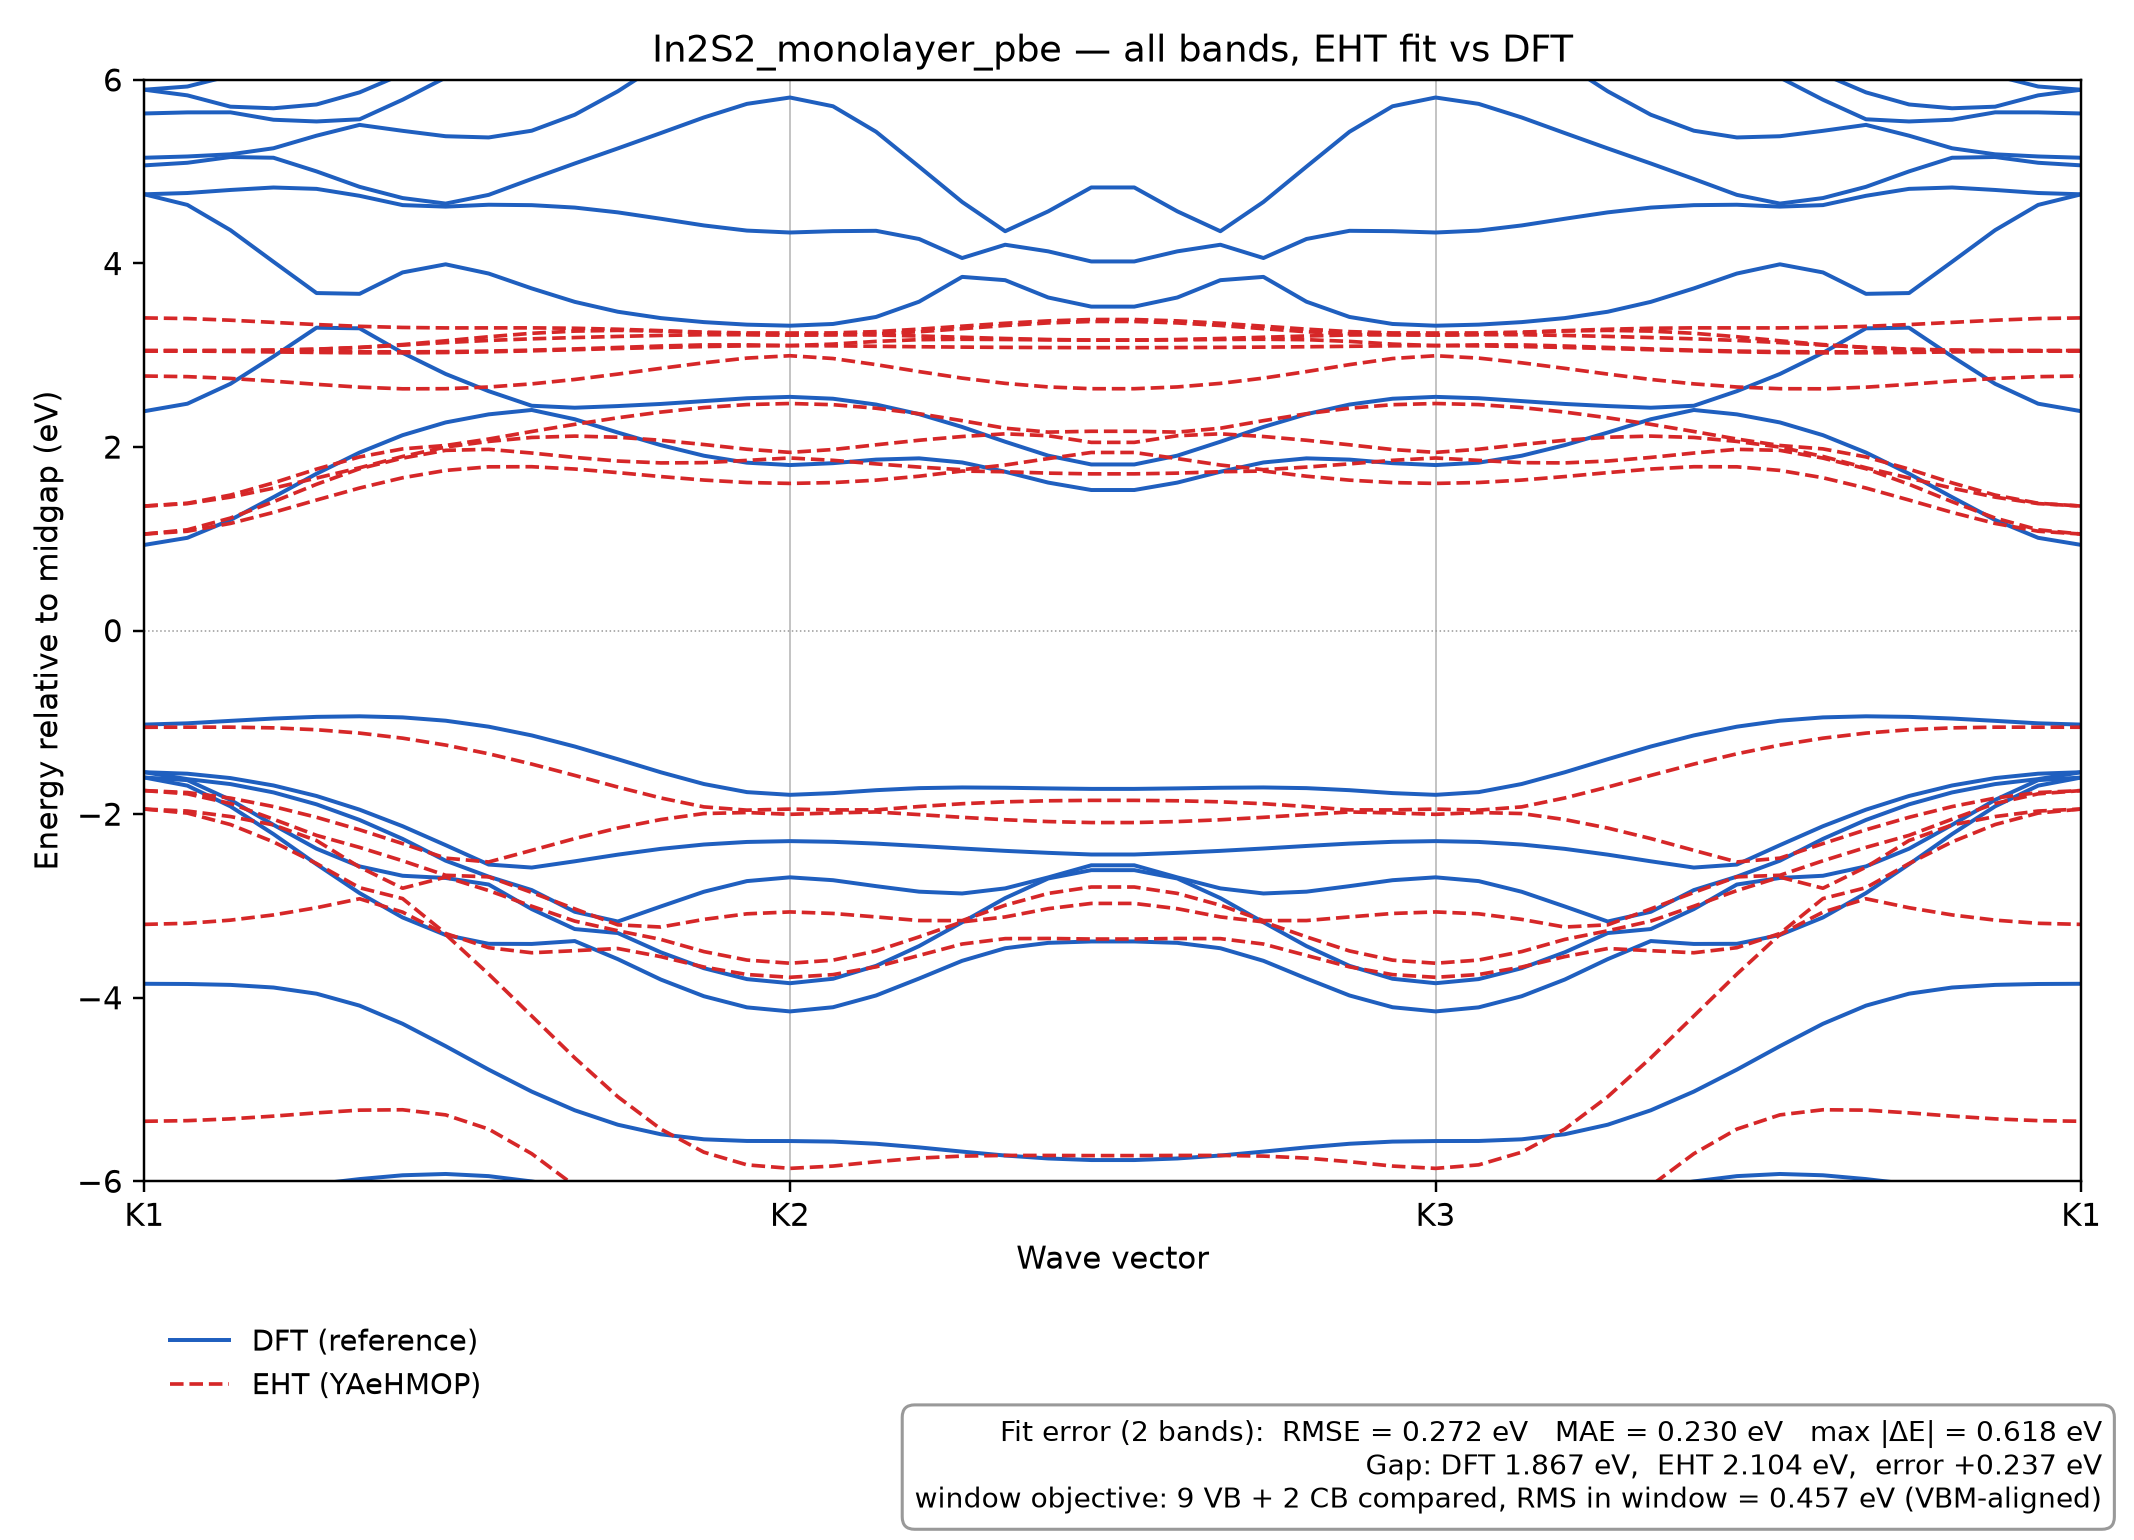

The table this chart was drawn from, first rows:
k, DFT_band_1, DFT_band_2, DFT_band_3, DFT_band_4, DFT_band_5, DFT_band_6, DFT_band_7, DFT_band_8, DFT_band_9, DFT_band_10, DFT_band_11, DFT_band_12, DFT_band_13, DFT_band_14, DFT_band_15, DFT_band_16, DFT_band_17, DFT_band_18, DFT_band_19, DFT_band_20, DFT_band_21, DFT_band_22, DFT_band_23
0.0, -115.4, -115.4, -73.89, -73.89, -73.89, -73.89, -73.86, -73.84, -14.8, -14.62, -14.62, -14.55, -14.55, -14.51, -14.51, -14.38, -14.34, -14.34, -13.3, -13.12, -6.17, -3.848, -1.601
0.02222, -115.4, -115.4, -73.89, -73.89, -73.89, -73.89, -73.86, -73.84, -14.8, -14.62, -14.62, -14.56, -14.55, -14.51, -14.51, -14.38, -14.34, -14.33, -13.28, -13.1, -6.16, -3.85, -1.689
0.04444, -115.4, -115.4, -73.89, -73.89, -73.89, -73.89, -73.86, -73.84, -14.8, -14.64, -14.62, -14.59, -14.54, -14.51, -14.51, -14.38, -14.34, -14.32, -13.23, -13.06, -6.13, -3.86, -1.915
0.06667, -115.4, -115.4, -73.89, -73.89, -73.89, -73.89, -73.86, -73.84, -14.8, -14.66, -14.62, -14.61, -14.54, -14.51, -14.5, -14.38, -14.34, -14.3, -13.15, -12.98, -6.085, -3.889, -2.217
0.08889, -115.4, -115.4, -73.89, -73.89, -73.89, -73.89, -73.86, -73.84, -14.81, -14.68, -14.66, -14.61, -14.53, -14.52, -14.5, -14.39, -14.34, -14.29, -13.04, -12.88, -6.031, -3.956, -2.546
0.1111, -115.4, -115.4, -73.89, -73.89, -73.89, -73.89, -73.86, -73.84, -14.83, -14.7, -14.7, -14.61, -14.52, -14.52, -14.49, -14.39, -14.34, -14.27, -12.91, -12.76, -5.976, -4.086, -2.86
0.1333, -115.4, -115.4, -73.89, -73.89, -73.89, -73.89, -73.86, -73.84, -14.85, -14.74, -14.71, -14.61, -14.52, -14.51, -14.48, -14.39, -14.34, -14.25, -12.76, -12.62, -5.935, -4.284, -3.126
0.1556, -115.4, -115.4, -73.89, -73.89, -73.89, -73.89, -73.86, -73.84, -14.88, -14.78, -14.71, -14.61, -14.53, -14.5, -14.48, -14.4, -14.35, -14.23, -12.6, -12.47, -5.92, -4.528, -3.316
0.1778, -115.4, -115.4, -73.89, -73.89, -73.89, -73.89, -73.86, -73.84, -14.9, -14.81, -14.71, -14.61, -14.53, -14.49, -14.47, -14.4, -14.35, -14.22, -12.44, -12.32, -5.944, -4.784, -3.413
0.2, -115.4, -115.4, -73.89, -73.89, -73.89, -73.89, -73.86, -73.84, -14.93, -14.84, -14.71, -14.61, -14.53, -14.48, -14.46, -14.4, -14.35, -14.2, -12.28, -12.17, -6.002, -5.023, -3.414
0.2222, -115.4, -115.4, -73.89, -73.89, -73.89, -73.89, -73.86, -73.84, -14.94, -14.86, -14.71, -14.62, -14.53, -14.48, -14.46, -14.4, -14.35, -14.19, -12.13, -12.03, -6.078, -5.227, -3.382
0.2444, -115.4, -115.4, -73.89, -73.89, -73.89, -73.89, -73.86, -73.84, -14.96, -14.87, -14.7, -14.62, -14.52, -14.47, -14.46, -14.4, -14.36, -14.18, -12, -11.91, -6.152, -5.384, -3.58
0.2667, -115.4, -115.4, -73.89, -73.89, -73.89, -73.89, -73.86, -73.84, -14.97, -14.89, -14.7, -14.63, -14.52, -14.47, -14.46, -14.39, -14.36, -14.18, -11.9, -11.82, -6.206, -5.488, -3.802
0.2889, -115.4, -115.4, -73.89, -73.89, -73.89, -73.89, -73.86, -73.84, -14.97, -14.89, -14.7, -14.63, -14.52, -14.47, -14.46, -14.39, -14.36, -14.18, -11.82, -11.75, -6.233, -5.543, -3.984
0.3111, -115.4, -115.4, -73.89, -73.89, -73.89, -73.89, -73.86, -73.84, -14.98, -14.9, -14.7, -14.63, -14.51, -14.47, -14.47, -14.39, -14.37, -14.17, -11.78, -11.71, -6.24, -5.561, -4.105
0.3333, -115.4, -115.4, -73.89, -73.89, -73.89, -73.89, -73.86, -73.84, -14.98, -14.9, -14.7, -14.63, -14.51, -14.47, -14.47, -14.38, -14.37, -14.17, -11.77, -11.7, -6.238, -5.562, -4.149
0.3556, -115.4, -115.4, -73.89, -73.89, -73.89, -73.89, -73.86, -73.84, -14.98, -14.9, -14.7, -14.63, -14.51, -14.47, -14.47, -14.39, -14.37, -14.17, -11.78, -11.71, -6.245, -5.568, -4.104
0.3778, -115.4, -115.4, -73.89, -73.89, -73.89, -73.89, -73.86, -73.84, -14.98, -14.9, -14.7, -14.63, -14.52, -14.47, -14.46, -14.39, -14.36, -14.17, -11.81, -11.73, -6.267, -5.591, -3.976
0.4, -115.4, -115.4, -73.89, -73.89, -73.89, -73.89, -73.86, -73.84, -14.98, -14.89, -14.7, -14.62, -14.53, -14.47, -14.45, -14.4, -14.36, -14.18, -11.84, -11.77, -6.304, -5.631, -3.791
0.4222, -115.4, -115.4, -73.89, -73.89, -73.89, -73.89, -73.86, -73.84, -14.98, -14.89, -14.7, -14.62, -14.53, -14.46, -14.44, -14.4, -14.35, -14.18, -11.89, -11.81, -6.347, -5.677, -3.598
0.4444, -115.4, -115.4, -73.89, -73.89, -73.89, -73.89, -73.86, -73.84, -14.98, -14.89, -14.7, -14.61, -14.54, -14.46, -14.44, -14.41, -14.35, -14.18, -11.92, -11.84, -6.387, -5.719, -3.461
0.4667, -115.4, -115.4, -73.89, -73.89, -73.89, -73.89, -73.86, -73.84, -14.98, -14.89, -14.7, -14.61, -14.54, -14.46, -14.43, -14.41, -14.34, -14.18, -11.95, -11.86, -6.417, -5.752, -3.402
0.4889, -115.4, -115.4, -73.89, -73.89, -73.89, -73.89, -73.86, -73.84, -14.98, -14.89, -14.7, -14.6, -14.55, -14.45, -14.43, -14.42, -14.34, -14.18, -11.96, -11.88, -6.433, -5.769, -3.387
0.5111, -115.4, -115.4, -73.89, -73.89, -73.89, -73.89, -73.86, -73.84, -14.98, -14.89, -14.7, -14.6, -14.55, -14.45, -14.43, -14.42, -14.34, -14.18, -11.96, -11.88, -6.433, -5.769, -3.387
0.5333, -115.4, -115.4, -73.89, -73.89, -73.89, -73.89, -73.86, -73.84, -14.98, -14.89, -14.7, -14.61, -14.54, -14.46, -14.43, -14.41, -14.34, -14.18, -11.95, -11.86, -6.417, -5.752, -3.402
0.5556, -115.4, -115.4, -73.89, -73.89, -73.89, -73.89, -73.86, -73.84, -14.98, -14.89, -14.7, -14.61, -14.54, -14.46, -14.44, -14.41, -14.35, -14.18, -11.92, -11.84, -6.387, -5.719, -3.461
0.5778, -115.4, -115.4, -73.89, -73.89, -73.89, -73.89, -73.86, -73.84, -14.98, -14.89, -14.7, -14.62, -14.53, -14.46, -14.44, -14.4, -14.35, -14.18, -11.89, -11.81, -6.347, -5.677, -3.598
0.6, -115.4, -115.4, -73.89, -73.89, -73.89, -73.89, -73.86, -73.84, -14.98, -14.89, -14.7, -14.62, -14.53, -14.47, -14.45, -14.4, -14.36, -14.18, -11.84, -11.77, -6.304, -5.631, -3.791
0.6222, -115.4, -115.4, -73.89, -73.89, -73.89, -73.89, -73.86, -73.84, -14.98, -14.9, -14.7, -14.63, -14.52, -14.47, -14.46, -14.39, -14.36, -14.17, -11.81, -11.73, -6.267, -5.591, -3.976
0.6444, -115.4, -115.4, -73.89, -73.89, -73.89, -73.89, -73.86, -73.84, -14.98, -14.9, -14.7, -14.63, -14.51, -14.47, -14.47, -14.39, -14.37, -14.17, -11.78, -11.71, -6.245, -5.568, -4.104
0.6667, -115.4, -115.4, -73.89, -73.89, -73.89, -73.89, -73.86, -73.84, -14.98, -14.9, -14.7, -14.63, -14.51, -14.47, -14.47, -14.38, -14.37, -14.17, -11.77, -11.7, -6.238, -5.562, -4.149
0.6889, -115.4, -115.4, -73.89, -73.89, -73.89, -73.89, -73.86, -73.84, -14.98, -14.9, -14.7, -14.63, -14.51, -14.47, -14.47, -14.39, -14.37, -14.17, -11.78, -11.71, -6.24, -5.561, -4.105
0.7111, -115.4, -115.4, -73.89, -73.89, -73.89, -73.89, -73.86, -73.84, -14.97, -14.89, -14.7, -14.63, -14.52, -14.47, -14.46, -14.39, -14.36, -14.18, -11.82, -11.75, -6.233, -5.543, -3.984
0.7333, -115.4, -115.4, -73.89, -73.89, -73.89, -73.89, -73.86, -73.84, -14.97, -14.89, -14.7, -14.63, -14.52, -14.47, -14.46, -14.39, -14.36, -14.18, -11.9, -11.82, -6.206, -5.488, -3.802
0.7556, -115.4, -115.4, -73.89, -73.89, -73.89, -73.89, -73.86, -73.84, -14.96, -14.87, -14.7, -14.62, -14.52, -14.47, -14.46, -14.4, -14.36, -14.18, -12, -11.91, -6.152, -5.384, -3.58
0.7778, -115.4, -115.4, -73.89, -73.89, -73.89, -73.89, -73.86, -73.84, -14.94, -14.86, -14.71, -14.62, -14.53, -14.48, -14.46, -14.4, -14.35, -14.19, -12.13, -12.03, -6.078, -5.227, -3.382
0.8, -115.4, -115.4, -73.89, -73.89, -73.89, -73.89, -73.86, -73.84, -14.93, -14.84, -14.71, -14.61, -14.53, -14.48, -14.46, -14.4, -14.35, -14.2, -12.28, -12.17, -6.002, -5.023, -3.414
0.8222, -115.4, -115.4, -73.89, -73.89, -73.89, -73.89, -73.86, -73.84, -14.9, -14.81, -14.71, -14.61, -14.53, -14.49, -14.47, -14.4, -14.35, -14.22, -12.44, -12.32, -5.944, -4.783, -3.413
0.8444, -115.4, -115.4, -73.89, -73.89, -73.89, -73.89, -73.86, -73.84, -14.88, -14.78, -14.71, -14.61, -14.53, -14.5, -14.48, -14.4, -14.35, -14.23, -12.6, -12.47, -5.92, -4.528, -3.316
0.8667, -115.4, -115.4, -73.89, -73.89, -73.89, -73.89, -73.86, -73.84, -14.85, -14.74, -14.71, -14.61, -14.52, -14.51, -14.48, -14.39, -14.34, -14.25, -12.76, -12.62, -5.935, -4.284, -3.126
0.8889, -115.4, -115.4, -73.89, -73.89, -73.89, -73.89, -73.86, -73.84, -14.83, -14.7, -14.7, -14.61, -14.52, -14.52, -14.49, -14.39, -14.34, -14.27, -12.91, -12.76, -5.976, -4.086, -2.86
0.9111, -115.4, -115.4, -73.89, -73.89, -73.89, -73.89, -73.86, -73.84, -14.81, -14.68, -14.66, -14.61, -14.53, -14.52, -14.5, -14.39, -14.34, -14.29, -13.04, -12.88, -6.031, -3.956, -2.546
0.9333, -115.4, -115.4, -73.89, -73.89, -73.89, -73.89, -73.86, -73.84, -14.8, -14.66, -14.62, -14.61, -14.54, -14.51, -14.5, -14.38, -14.34, -14.3, -13.15, -12.98, -6.085, -3.889, -2.217
0.9556, -115.4, -115.4, -73.89, -73.89, -73.89, -73.89, -73.86, -73.84, -14.8, -14.64, -14.62, -14.59, -14.54, -14.51, -14.51, -14.38, -14.34, -14.32, -13.23, -13.06, -6.13, -3.86, -1.915
0.9778, -115.4, -115.4, -73.89, -73.89, -73.89, -73.89, -73.86, -73.84, -14.8, -14.62, -14.62, -14.56, -14.55, -14.51, -14.51, -14.38, -14.34, -14.33, -13.28, -13.1, -6.16, -3.85, -1.689
1.0, -115.4, -115.4, -73.89, -73.89, -73.89, -73.89, -73.86, -73.84, -14.8, -14.62, -14.62, -14.55, -14.55, -14.51, -14.51, -14.38, -14.34, -14.34, -13.3, -13.12, -6.17, -3.848, -1.601
